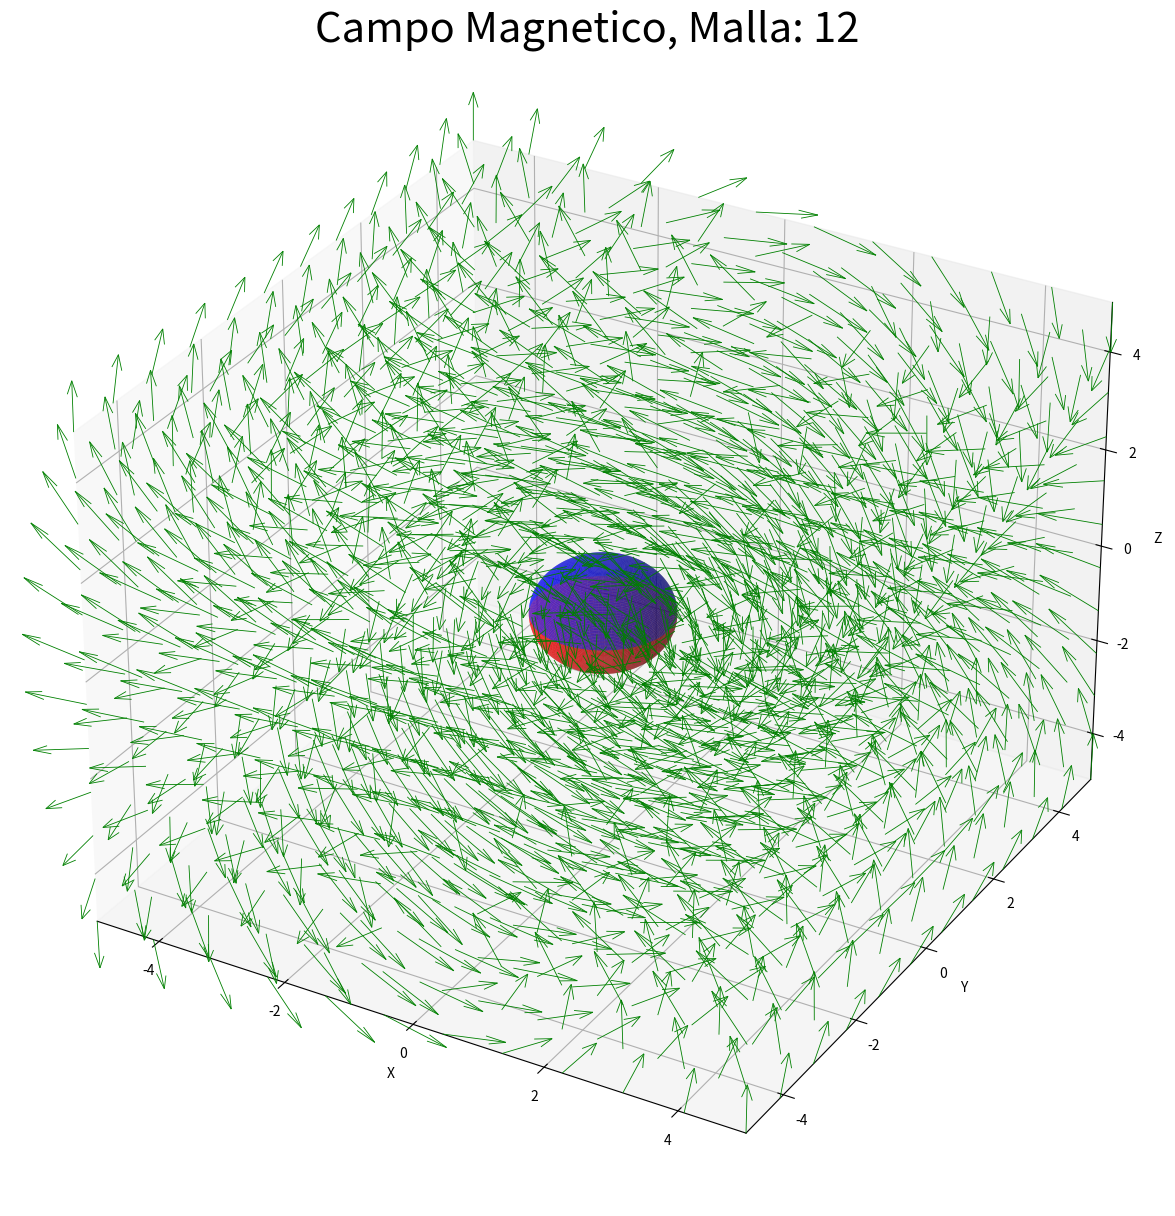

Here is the Python script that generated this plot:
# -*- coding: utf-8 -*-
"""
Created on Tue Nov 19 02:32:37 2024

@author: serpi
"""

# -*- coding: utf-8 -*-
"""
Created on Mon Nov 18 14:53:45 2024

@author: serpi
"""

import numpy as np
import matplotlib.pyplot as plt
from mpl_toolkits.mplot3d import Axes3D

# Constantes
k = 8.99e9  # Constante de Coulomb en N·m²/C²
q_total = 1e-9  # Carga total de la media esfera en Coulombs (1 nC por ejemplo)
R = 1.0  # Radio de la esfera (en metros)
# Función para definir el campo vectorial


def campo_vectorial_1(x, y, z):
    """
    Devuelve las componentes del campo vectorial en función de las coordenadas (x, y, z).
    Modifica las expresiones según el campo que desees representar.
    """
    if np.sqrt((x)**2 + y**2 + (z**2)) < 1 and z>0:
        return 1
    if np.sqrt((x)**2 + y**2 + (z**2)) < 1 and z<0:
        return -1
    else:
        return 0

def campo_vectorial_2(x, y, z, v):
    """
    Devuelve las componentes del campo vectorial en función de las coordenadas (x, y, z).
    Modifica las expresiones según el campo que desees representar.
    """
    condicion_1 = np.sqrt(x**2 + y**2 + (z**2)) < 1 
    condicion_2 = z>0
    
    f_x = np.where(condicion_1, np.where(condicion_2, v, -v), 0)  # (0 si condición, -y si no)
    f_y = np.where(condicion_1, np.where(condicion_2, v, -v), 0)     # (0 si condición, x si no)
    f_z = np.where(condicion_1, np.where(condicion_2, v, -v), 0)     # (0 si condición, z si no)
    return f_x, f_y, f_z

def calcular_campo_electrico(x,y,z, densidad, rho_func):
    """
    Calcula el campo eléctrico a partir de una densidad de carga.

    Parameters:
    - rango: Tupla de tres valores (min, max) para el rango de los ejes x, y, z.
    - densidad: El número de puntos en cada dimensión (tamaño de la grilla).
    - rho_func: Función que devuelve la densidad de carga en un punto dado (x, y, z).

    Returns:
    - Ex, Ey, Ez: Componentes del campo eléctrico en la grilla de puntos.
    """
    # Constantes
    epsilon_0 = 8.854187817e-12  # Permitivdad del vacío en F/m (faradios por metro)
    k_e = 1 / (4 * np.pi * epsilon_0)  # Constante de Coulomb
    
    # Crear una grilla de puntos en el rango especificado
    X, Y, Z = np.meshgrid(x, y, z)
    
    # Inicializar las componentes del campo eléctrico
    Ex = np.zeros_like(X)
    Ey = np.zeros_like(Y)
    Ez = np.zeros_like(Z)
    
    # Integración para calcular el campo eléctrico en cada punto
    for i in range(densidad):
        for j in range(densidad):
            for k in range(densidad):
                # Coordenadas del punto de observación
                r = np.array([X[i,j,k], Y[i,j,k], Z[i,j,k]])

                # Iteramos sobre todos los puntos en la grilla de carga
                for xi in range(densidad):
                    for yi in range(densidad):
                        for zi in range(densidad):
                            # Coordenadas del punto de carga
                            r_prime = np.array([x[xi], y[yi], z[zi]])
                            # Vector de desplazamiento
                            r_vec = r - r_prime
                            r_magn = np.linalg.norm(r_vec)
                            
                            if r_magn != 0:
                                # Densidad de carga en el punto de carga
                                rho = rho_func(x[xi], y[yi], z[zi])
                                
                                # Contribución del campo eléctrico en este punto de carga
                                Ex[i,j,k] += k_e * rho * r_vec[0] / r_magn**3
                                Ey[i,j,k] += k_e * rho * r_vec[1] / r_magn**3
                                Ez[i,j,k] += k_e * rho * r_vec[2] / r_magn**3
    
    return Ex, Ey, Ez


def calcular_campo_magnetico(rho_func, v, x, y, z,densidad):
    """
    Calcula el campo magnético generado por una densidad de carga en movimiento.
    
    Parámetros:
    - rho_func: función que recibe (x, y, z) y devuelve la densidad de carga ρ en ese punto.
    - v: velocidad de la densidad de carga (array de 3 elementos: vx, vy, vz).
    - X, Y, Z: grilla de puntos 3D donde se evalúa el campo magnético.
    - rango: rango [min, max] de la región de integración.
    - densidad: densidad de puntos en la grilla de integración.
    
    Retorna:
    - Bx, By, Bz: componentes del campo magnético en cada punto de la grilla (X, Y, Z).
    """

    X, Y, Z = np.meshgrid(x, y, z)
    
    # Coordenadas de integración aplanadas
    x_prime = X.ravel()
    y_prime = Y.ravel()
    z_prime = Z.ravel()
    
    # Vector de corriente J = ρ * v
    Jx = rho_func(x_prime, y_prime, z_prime,v[0])
    Jy = rho_func(x_prime, y_prime, z_prime,v[1])
    Jz = rho_func(x_prime, y_prime, z_prime,v[2])
    
    # Constante μ0 / (4π)
    mu0 = 4 * np.pi * 1e-7
    prefactor = mu0 / (4 * np.pi)
    
    # Inicializar componentes del campo magnético
    Bx = np.zeros_like(X)
    By = np.zeros_like(Y)
    Bz = np.zeros_like(Z)
    
    # Evaluar el campo magnético en cada punto de la grilla (X, Y, Z)
    for i in range(X.shape[0]):
        for j in range(X.shape[1]):
            for k in range(X.shape[2]):
                # Punto de observación
                rx, ry, rz = X[i, j, k], Y[i, j, k], Z[i, j, k]
                
                # Diferencias r - r'
                dx = rx - x_prime
                dy = ry - y_prime
                dz = rz - z_prime
                r_squared = dx**2 + dy**2 + dz**2
                r_cubed = np.sqrt(r_squared)**3
                
                # Evitar división por cero
                r_cubed[r_cubed == 0] = np.inf
                
                # Producto cruz J × (r - r')
                cross_x = Jy * dz - Jz * dy
                cross_y = Jz * dx - Jx * dz
                cross_z = Jx * dy - Jy * dx
                
                # Contribución al campo magnético
                Bx[i, j, k] = np.sum(prefactor * cross_x / r_cubed)
                By[i, j, k] = np.sum(prefactor * cross_y / r_cubed)
                Bz[i, j, k] = np.sum(prefactor * cross_z / r_cubed)
    
    return Bx, By, Bz




# Función para graficar el campo vectorial
def graficar_campo_vectorial(campo_func, rango=(-2, 2), densidad=10, R=1):
    """
    Grafica el campo vectorial en 3D.
    
    :param campo_func: Función que define las componentes del campo vectorial.
    :param rango: Tupla con los límites del espacio (xmin, xmax).
    :param densidad: Número de puntos por eje.
    """
    # Crear una grilla de puntos en el rango especificado
    x = np.linspace(rango[0], rango[1], densidad)
    y = np.linspace(rango[0], rango[1], densidad)
    z = np.linspace(rango[0], rango[1], densidad)
    X, Y, Z = np.meshgrid(x, y, z)
    V = [0,1,0]
    # Calcular las componentes del campo en cada punto de la grilla
    F_x, F_y, F_z = campo_func(campo_vectorial_2,V,x,y,z,densidad)
    #F_x, F_y, F_z = campo_func(x,y,z,densidad, campo_vectorial_1)
    # Graficar el campo vectorial
    fig = plt.figure(figsize=(15, 15), dpi=150)
    ax = fig.add_subplot(111, projection='3d')
    ax.quiver(X, Y, Z, F_x, F_y, F_z, length=1, normalize=True, color='green', linewidth=0.6)

    # Configurar los ejes
    ax.set_xlim(rango)
    ax.set_ylim(rango)
    ax.set_zlim(rango)
    ax.set_xlabel('X')
    ax.set_ylabel('Y')
    ax.set_zlabel('Z')
    ax.set_title(f'Campo Magnetico, Malla: {densidad}',fontsize=30)
    
    # Crear la malla de puntos en coordenadas esféricas
    theta = np.linspace(0, np.pi/2, 300)  # Ángulo polar
    phi = np.linspace(0, 2 * np.pi, 300)  # Ángulo azimutal
    
    # Crear las matrices de coordenadas
    theta, phi = np.meshgrid(theta, phi)

    # Parametrización esférica para obtener las coordenadas cartesianas
    x = R * np.sin(theta) * np.cos(phi)
    y = R * np.sin(theta) * np.sin(phi)
    z = R * np.cos(theta)

    # Graficar la esfera
    ax.plot_surface(x, y, z, color='b', alpha=0.6, rstride=5, cstride=5, linewidth=0)
    
    # Crear la malla de puntos en coordenadas esféricas
    theta = np.linspace(np.pi/2,np.pi, 300)  # Ángulo polar
    phi = np.linspace(0, 2 * np.pi, 300)  # Ángulo azimutal
    
    # Crear las matrices de coordenadas
    theta, phi = np.meshgrid(theta, phi)

    # Parametrización esférica para obtener las coordenadas cartesianas
    x = R * np.sin(theta) * np.cos(phi)
    y = R * np.sin(theta) * np.sin(phi)
    z = R * np.cos(theta)

    # Graficar la esfera
    ax.plot_surface(x, y, z, color='r', alpha=0.6, rstride=5, cstride=5, linewidth=0)



    # Mostrar la gráfica
    plt.show()

# Usar las funciones para graficar el campo
graficar_campo_vectorial(calcular_campo_magnetico, rango=(-5, 5), densidad=12)